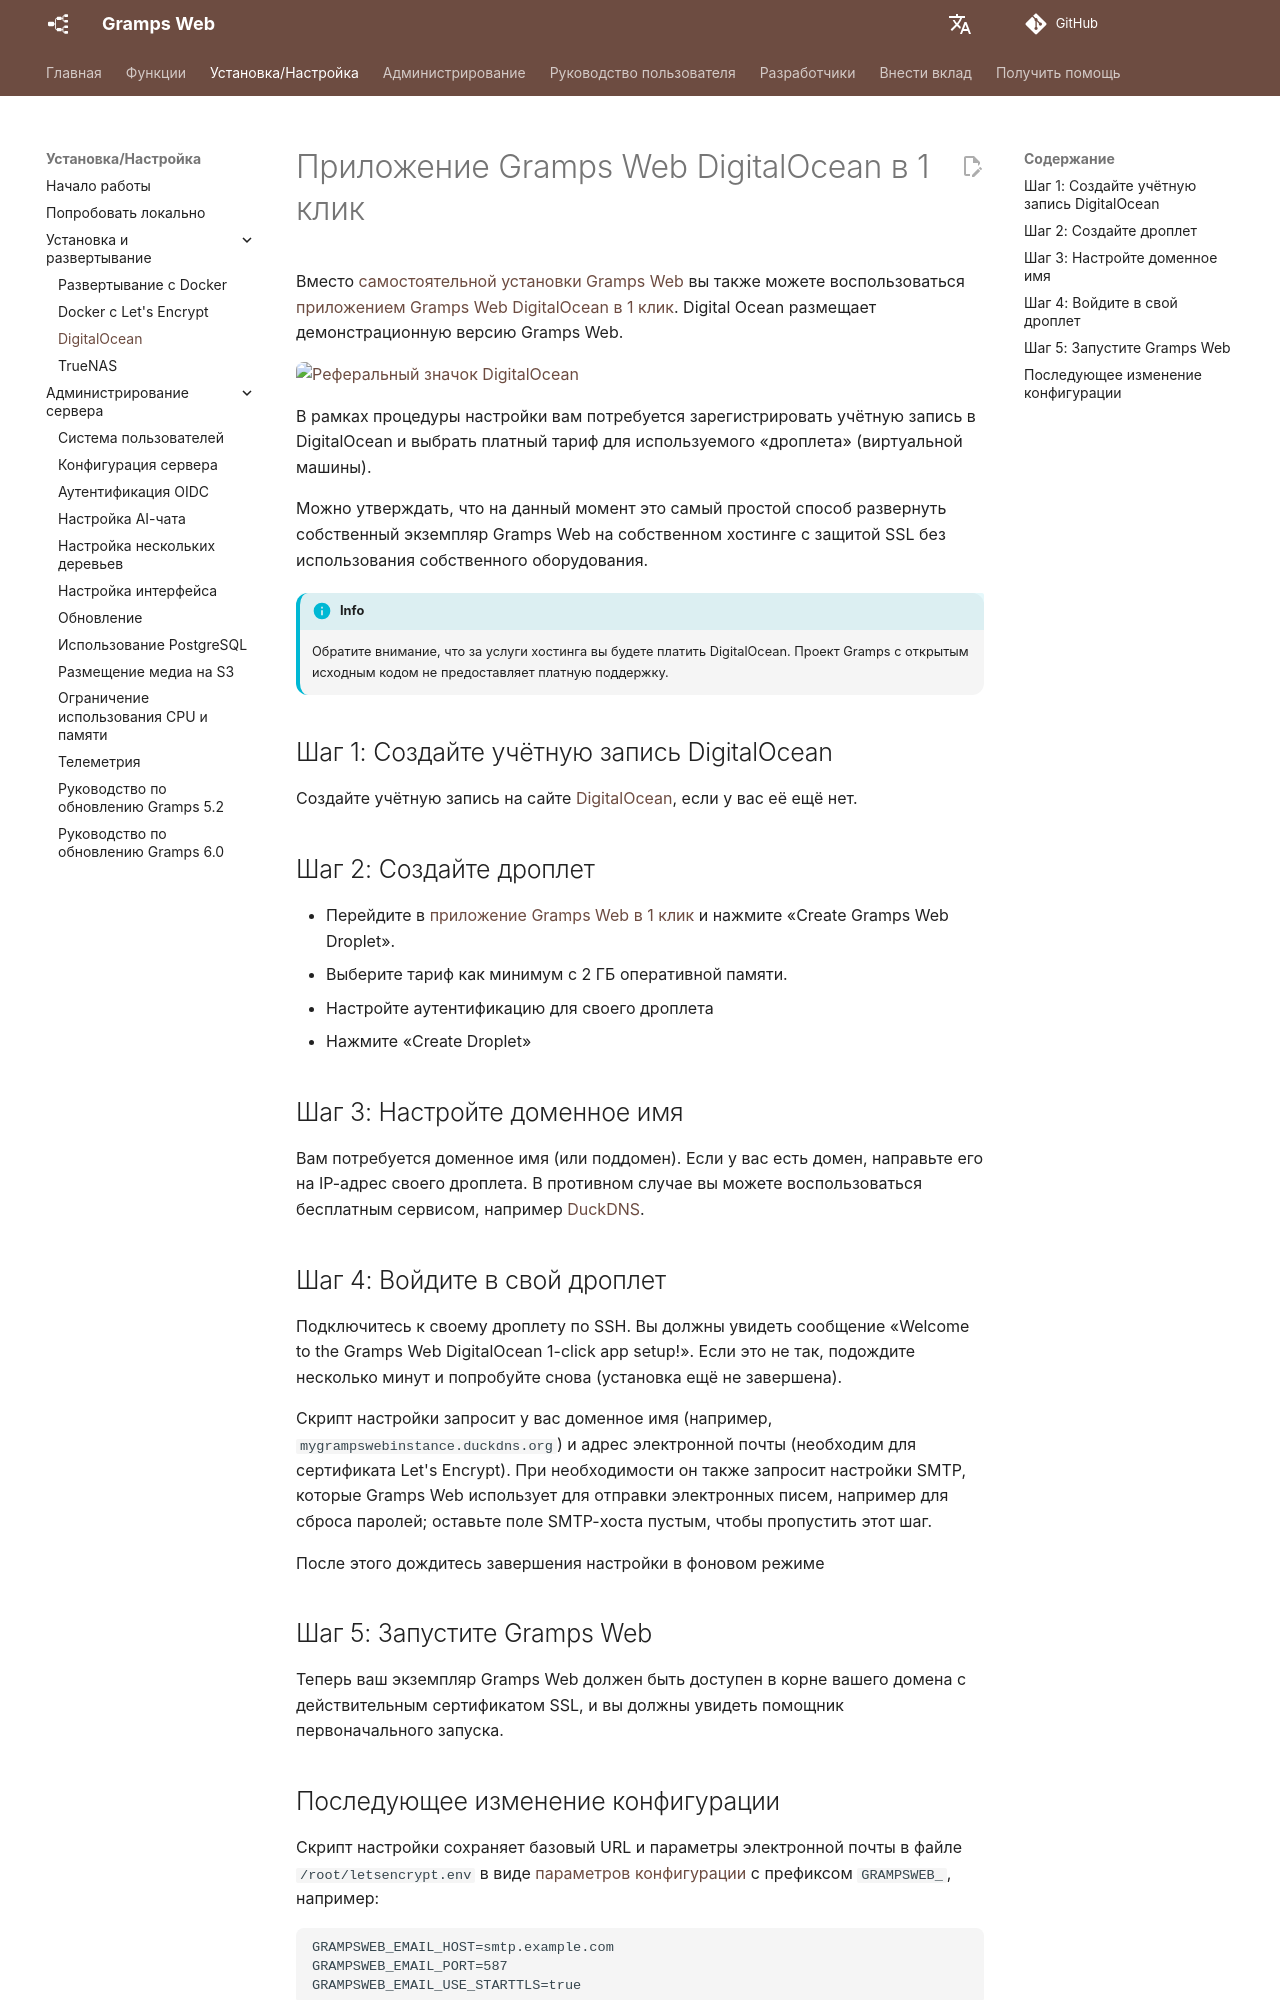

repository: gramps-project/gramps-web-docs · page: ru/install_setup/digital_ocean/index.html · generator: mkdocs

# Приложение Gramps Web DigitalOcean в 1 клик

Вместо [самостоятельной установки Gramps Web](deployment.md) вы также можете воспользоваться [приложением Gramps Web DigitalOcean в 1 клик](https://marketplace.digitalocean.com/apps/gramps-web?refcode=b1d13ebe86ac&action=deploy). Digital Ocean размещает демонстрационную версию Gramps Web.

<a href="https://www.digitalocean.com/?refcode=b1d13ebe86ac&utm_campaign=Referral_Invite&utm_medium=Referral_Program&utm_source=badge"><img src="https://web-platforms.sfo2.cdn.digitaloceanspaces.com/WWW/Badge%202.svg" alt="Реферальный значок DigitalOcean" /></a>

В рамках процедуры настройки вам потребуется зарегистрировать учётную запись в DigitalOcean и выбрать платный тариф для используемого «дроплета» (виртуальной машины).

Можно утверждать, что на данный момент это самый простой способ развернуть собственный экземпляр Gramps Web на собственном хостинге с защитой SSL без использования собственного оборудования.

!!! info
    Обратите внимание, что за услуги хостинга вы будете платить DigitalOcean. Проект Gramps с открытым исходным кодом не предоставляет платную поддержку.

## Шаг 1: Создайте учётную запись DigitalOcean

Создайте учётную запись на сайте [DigitalOcean](https://www.digitalocean.com/), если у вас её ещё нет.

## Шаг 2: Создайте дроплет

- Перейдите в [приложение Gramps Web в 1 клик](https://marketplace.digitalocean.com/apps/gramps-web?refcode=b1d13ebe86ac&action=deploy) и нажмите «Create Gramps Web Droplet».
- Выберите тариф как минимум с 2 ГБ оперативной памяти.
- Настройте аутентификацию для своего дроплета
- Нажмите «Create Droplet»

## Шаг 3: Настройте доменное имя

Вам потребуется доменное имя (или поддомен). Если у вас есть домен, направьте его на IP-адрес своего дроплета. В противном случае вы можете воспользоваться бесплатным сервисом, например [DuckDNS](https://www.duckdns.org/).

## Шаг 4: Войдите в свой дроплет

Подключитесь к своему дроплету по SSH. Вы должны увидеть сообщение «Welcome to the Gramps Web DigitalOcean 1-click app setup!». Если это не так, подождите несколько минут и попробуйте снова (установка ещё не завершена).

Скрипт настройки запросит у вас доменное имя (например, `mygrampswebinstance.duckdns.org`) и адрес электронной почты (необходим для сертификата Let's Encrypt). При необходимости он также запросит настройки SMTP, которые Gramps Web использует для отправки электронных писем, например для сброса паролей; оставьте поле SMTP-хоста пустым, чтобы пропустить этот шаг.

После этого дождитесь завершения настройки в фоновом режиме

## Шаг 5: Запустите Gramps Web

Теперь ваш экземпляр Gramps Web должен быть доступен в корне вашего домена с действительным сертификатом SSL, и вы должны увидеть помощник первоначального запуска.
